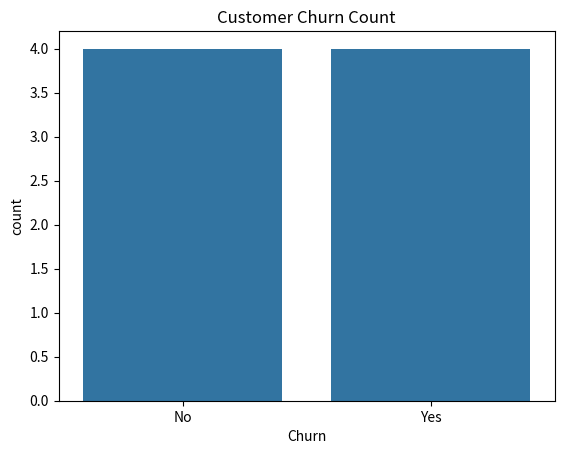
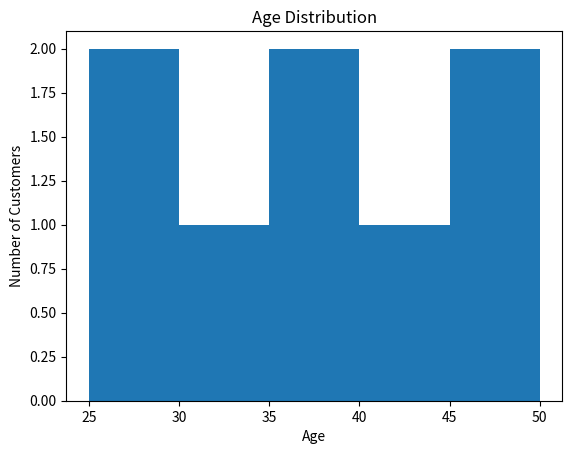
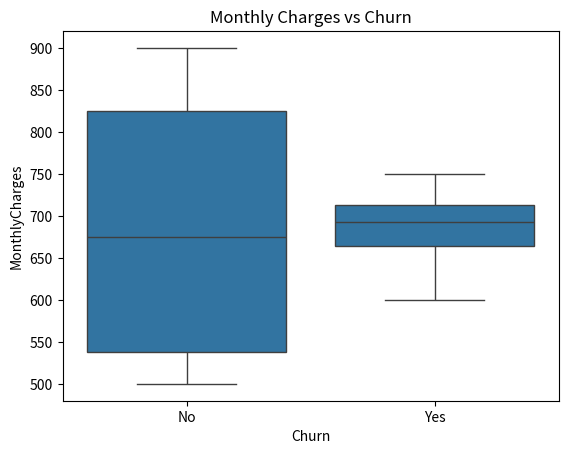

Write Python code to recreate these figures, in order.

import pandas as pd
import numpy as np
import matplotlib.pyplot as plt
import seaborn as sns

# Creating customer churn dataset
data = {
    'CustomerID': [101, 102, 103, 104, 105, 106, 107, 108],
    'Gender': ['Male', 'Female', 'Male', 'Female',
               'Male', 'Female', 'Male', 'Female'],
    'Age': [25, 30, 45, 35, np.nan, 50, 28, 40],
    'MonthlyCharges': [500, 700, 900, 600, 800, np.nan, 550, 750],
    'Tenure': [12, 24, 36, 18, 10, 48, 15, 30],
    'Churn': ['No', 'Yes', 'No', 'Yes',
              'No', 'Yes', 'No', 'Yes']
}

df = pd.DataFrame(data)

# Display original dataset
print("Original Dataset:")
print(df)

# Checking missing values
print("\nMissing Values:")
print(df.isnull().sum())

# Handling missing values
df['Age'] = df['Age'].fillna(df['Age'].mean())
df['MonthlyCharges'] = df['MonthlyCharges'].fillna(
    df['MonthlyCharges'].mean()
)

# Checking duplicate records
df = df.drop_duplicates()

# Summary statistics
print("\nSummary Statistics:")
print(df.describe())

# Churn analysis
print("\nCustomer Churn Count:")
print(df['Churn'].value_counts())

# Average monthly charges by churn
print("\nAverage Monthly Charges:")
print(df.groupby('Churn')['MonthlyCharges'].mean())

# Visualization 1: Churn Count
sns.countplot(x='Churn', data=df)
plt.title("Customer Churn Count")
plt.show()

# Visualization 2: Age Distribution
plt.hist(df['Age'], bins=5)
plt.title("Age Distribution")
plt.xlabel("Age")
plt.ylabel("Number of Customers")
plt.show()

# Visualization 3: Monthly Charges
sns.boxplot(x='Churn', y='MonthlyCharges', data=df)
plt.title("Monthly Charges vs Churn")
plt.show()

print("\nEDA Completed Successfully!")
